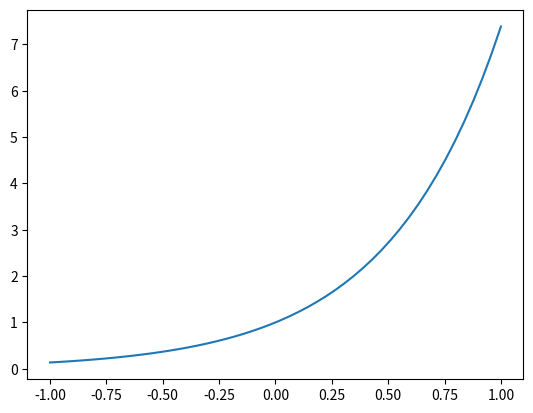

Reproduce this figure in Python. (Note: this script raises an exception after producing the figure.)
import numpy as np
import matplotlib.pyplot as plt

def f(x):
    return np.e**(2*x)

def metNaiv(f, a, b, n, x):
    X = np.linspace(a, b, n+1)
    Y = f(X)
    A = np.vander(X) # defineste un def vander-mont
    C = np.linalg.solve(A,Y) # Gauss Pivotat/partiala/faraPivotare/etc ceva de la ecs in loc de linalg.solve (moarte adica)
    C = np.flip(C)
    y = 0
    for i in range(n+1):
        y += C[i] * x**i
        plt.scatter(X,Y)
    # urm 3 linii sunt pt afisarea erorii
    plt.scatter(X, np.zeros(len(X)))
    plt.plot(x, abs(f(x) - y))
    plt.plot(x, np.zeros(len(x)))
    # plt.show()
    return y


def metLagrange(f, a, b, n, x):
    X = np.linspace(a, b, n+1)
    Y = f(X)
    A = np.vander(X) # defineste un def vander-mont
    C = np.linalg.solve(A,Y) # Gauss Pivotat/partiala/faraPivotare/etc ceva de la ecs in loc de linalg.solve (moarte adica)
    C = np.flip(C)
    return

a = -1
b = 1
x_grafic = np.linspace(a,b)
y_grafic = f(x_grafic)

# m = metNaiv(f, -1, 1, 2, x_grafic)
# n = metNaiv(f, -1, 1, 2, x_grafic)

# o = metLagrange(f, -1, 1, 2, x_grafic)


plt.plot(x_grafic, y_grafic)
plt.plot(x_grafic, o)
# plt.plot(x_grafic, n)

plt.show()
